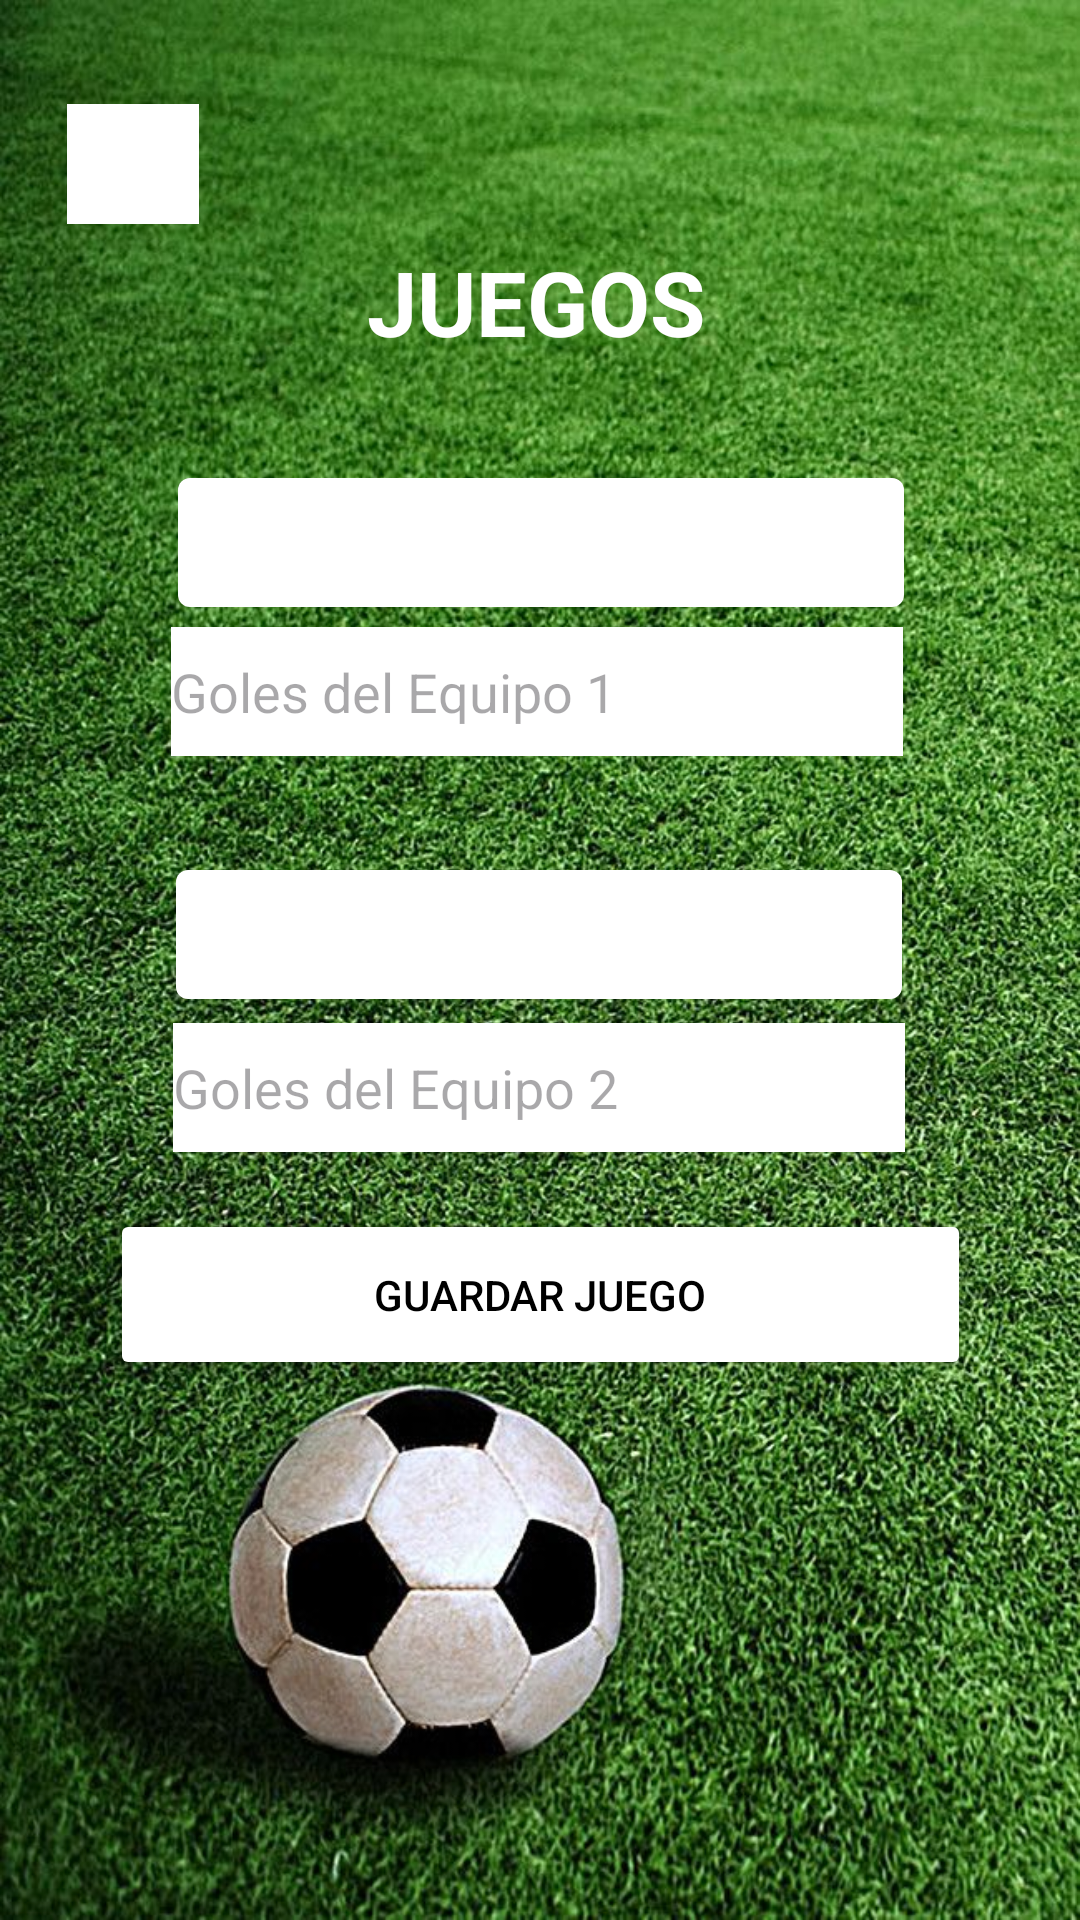

Android layout source for this screen:
<!-- AndroidManifest.xml: application theme Theme.Sapo_proyect -->
<!-- res/layout/activity_register_game.xml -->
<?xml version="1.0" encoding="utf-8"?>
<androidx.constraintlayout.widget.ConstraintLayout xmlns:android="http://schemas.android.com/apk/res/android"
    xmlns:app="http://schemas.android.com/apk/res-auto"
    xmlns:tools="http://schemas.android.com/tools"
    android:id="@+id/main"
    android:layout_width="match_parent"
    android:layout_height="match_parent"
    tools:context=".futbol.RegisterGameActivity"
    android:background="@mipmap/fucho">

    <TextView
        android:id="@+id/textView3"
        android:layout_width="wrap_content"
        android:layout_height="wrap_content"
        android:text="JUEGOS"
        android:textColor="@color/white"
        android:textStyle="bold"
        android:textSize="30sp"
        app:layout_constraintBottom_toBottomOf="parent"
        app:layout_constraintEnd_toEndOf="parent"
        app:layout_constraintHorizontal_bias="0.495"
        app:layout_constraintStart_toStartOf="parent"
        app:layout_constraintTop_toTopOf="parent"
        app:layout_constraintVertical_bias="0.134"/>

    <Spinner
        android:id="@+id/spinnerTeam1"
        android:layout_width="242dp"
        android:layout_height="43dp"
        android:background="@drawable/spinner_background"
        android:popupBackground="@drawable/spinner_background"
        android:spinnerMode="dropdown"
        app:layout_constraintBottom_toBottomOf="parent"
        app:layout_constraintEnd_toEndOf="parent"
        app:layout_constraintHorizontal_bias="0.502"
        app:layout_constraintStart_toStartOf="parent"
        app:layout_constraintTop_toTopOf="parent"
        app:layout_constraintVertical_bias="0.267" />

    <Spinner
        android:id="@+id/spinnerTeam2"
        android:layout_width="242dp"
        android:layout_height="43dp"
        android:background="@drawable/spinner_background"
        android:popupBackground="@drawable/spinner_background"
        android:spinnerMode="dropdown"
        app:layout_constraintBottom_toBottomOf="parent"
        app:layout_constraintEnd_toEndOf="parent"
        app:layout_constraintHorizontal_bias="0.497"
        app:layout_constraintStart_toStartOf="parent"
        app:layout_constraintTop_toTopOf="parent"
        app:layout_constraintVertical_bias="0.486" />

    <EditText
        android:id="@+id/etTeam1Score"
        android:layout_width="244dp"
        android:layout_height="43dp"
        android:background="@color/white"
        android:hint="Goles del Equipo 1"
        android:inputType="number"
        app:layout_constraintBottom_toBottomOf="parent"
        app:layout_constraintEnd_toEndOf="parent"
        app:layout_constraintHorizontal_bias="0.491"
        app:layout_constraintStart_toStartOf="parent"
        app:layout_constraintTop_toTopOf="parent"
        app:layout_constraintVertical_bias="0.35" />

    <EditText
        android:id="@+id/etTeam2Score"
        android:layout_width="244dp"
        android:layout_height="43dp"
        android:background="@color/white"
        android:hint="Goles del Equipo 2"
        android:inputType="number"
        app:layout_constraintBottom_toBottomOf="parent"
        app:layout_constraintEnd_toEndOf="parent"
        app:layout_constraintHorizontal_bias="0.497"
        app:layout_constraintStart_toStartOf="parent"
        app:layout_constraintTop_toTopOf="parent"
        app:layout_constraintVertical_bias="0.571" />

    <Button
        android:id="@+id/btnSaveGame"
        android:layout_width="287dp"
        android:layout_height="57dp"
        android:backgroundTint="@color/white"
        android:text="Guardar Juego"
        android:textColor="@color/black"
        app:layout_constraintBottom_toBottomOf="parent"
        app:layout_constraintEnd_toEndOf="parent"
        app:layout_constraintStart_toStartOf="parent"
        app:layout_constraintTop_toTopOf="parent"
        app:layout_constraintVertical_bias="0.691" />
    <ImageButton
        android:id="@+id/imageButton"
        android:layout_width="44dp"
        android:layout_height="40dp"
        android:background="@color/white"
        app:layout_constraintBottom_toBottomOf="parent"
        app:layout_constraintEnd_toEndOf="parent"
        app:layout_constraintHorizontal_bias="0.071"
        app:layout_constraintStart_toStartOf="parent"
        app:layout_constraintTop_toTopOf="parent"
        app:layout_constraintVertical_bias="0.058"
        app:srcCompat="@drawable/regresar_icon" />

</androidx.constraintlayout.widget.ConstraintLayout>
<!-- resources referenced by this layout -->
<resources>
  <!-- drawable spinner_background (drawable) -->
  <?xml version="1.0" encoding="utf-8"?>
  <selector xmlns:android="http://schemas.android.com/apk/res/android">
      <item android:state_pressed="true">
          <shape android:shape="rectangle">
              <solid android:color="#D3D3D3"/>
              <corners android:radius="4dp"/>
          </shape>
      </item>
      <item>
          <shape android:shape="rectangle">
              <solid android:color="#FFFFFF"/>
              <corners android:radius="4dp"/>
          </shape>
      </item>
  </selector>
  <!-- mipmap fucho: jpg bitmap (mipmap-hdpi, 249718 bytes) -->
  <style name="Theme.Sapo_proyect" parent="Base.Theme.Sapo_proyect" />
  <style name="Base.Theme.Sapo_proyect" parent="Theme.Material3.DayNight.NoActionBar">
          
          
      </style>
  <!-- not gathered from this repository: default colours our renderer supplied (Android Studio template values) -->
  <color name="black">#FF000000</color>
  <color name="white">#FFFFFFFF</color>
</resources>
